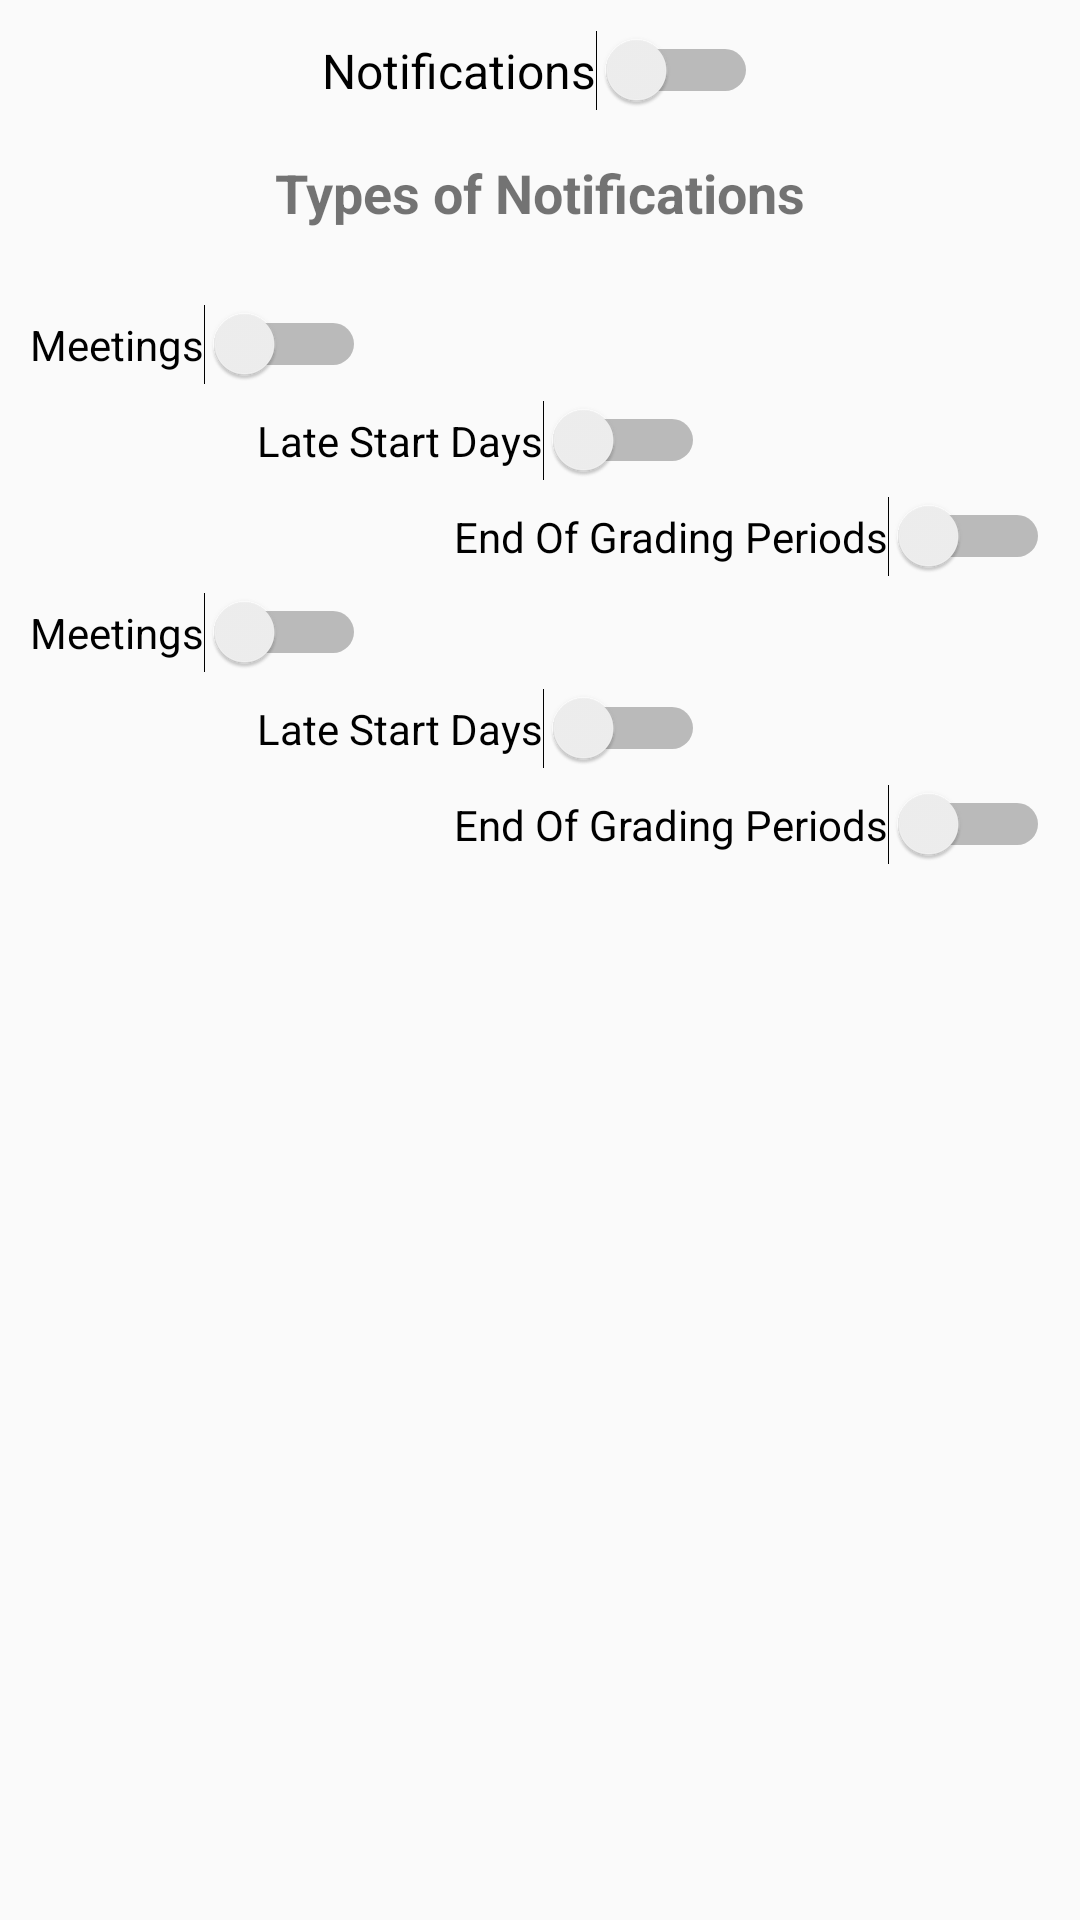

This screen was rendered from an Android layout file. Write that file and the resources it references.
<!-- AndroidManifest.xml: application theme AppTheme -->
<!-- res/layout/notifications_layout.xml -->
<?xml version="1.0" encoding="utf-8"?>
<LinearLayout xmlns:android="http://schemas.android.com/apk/res/android"
    android:orientation="vertical" android:layout_width="match_parent"
    android:layout_height="match_parent">


    

    <Switch
        android:layout_width="wrap_content"
        android:layout_height="wrap_content"
        android:text="Notifications"
        android:textSize="16sp"
        android:layout_marginTop="10dp"
        android:layout_gravity="center"
        android:id="@+id/switch_notifications" />
    <TextView
        android:layout_width="wrap_content"
        android:layout_height="wrap_content"
        android:text="Types of Notifications"
        android:textStyle="bold"
        android:layout_marginTop="15dp"
        android:textSize="18sp"
        android:layout_gravity="center"/>

    <Switch
    android:layout_width="wrap_content"
    android:layout_height="wrap_content"
    android:text="Meetings"
    android:layout_marginTop="25dp"
    android:layout_marginLeft="10dp"
    android:id="@+id/switch_meetings" />

    <Switch
        android:layout_width="wrap_content"
        android:layout_height="wrap_content"
        android:text="Late Start Days"
        android:layout_marginTop="5dp"
        android:layout_marginLeft="-20dp"
        android:id="@+id/switch_lateStart"
        android:layout_gravity="center" />

    <Switch
        android:layout_width="wrap_content"
        android:layout_height="wrap_content"
        android:text="End Of Grading Periods"
        android:layout_marginTop="5dp"
        android:layout_marginRight="10dp"
        android:id="@+id/switch_endOf"
        android:layout_gravity="right" />

    <Switch
        android:layout_width="wrap_content"
        android:layout_height="wrap_content"
        android:text="Meetings"
        android:layout_marginTop="5dp"
        android:layout_marginLeft="10dp"
        android:id="@+id/switch2" />

    <Switch
        android:layout_width="wrap_content"
        android:layout_height="wrap_content"
        android:text="Late Start Days"
        android:layout_marginTop="5dp"
        android:layout_marginLeft="-20dp"
        android:id="@+id/switch3"
        android:layout_gravity="center" />

    <Switch
        android:layout_width="wrap_content"
        android:layout_height="wrap_content"
        android:text="End Of Grading Periods"
        android:layout_marginTop="5dp"
        android:layout_marginRight="10dp"
        android:id="@+id/switch4"
        android:layout_gravity="right" />

</LinearLayout>
<!-- resources referenced by this layout -->
<resources>
  <style name="AppTheme" parent="Theme.AppCompat.Light.NoActionBar">
          
          <item name="colorPrimary">@color/colorPrimary</item>
          <item name="colorPrimaryDark">@color/colorPrimaryDark</item>
          <item name="colorAccent">@color/colorAccent</item>
      </style>
  <color name="colorPrimary">#FF581C</color>
  <color name="colorPrimaryDark">#FF4800</color>
  <color name="colorAccent">#FF602B</color>
</resources>
